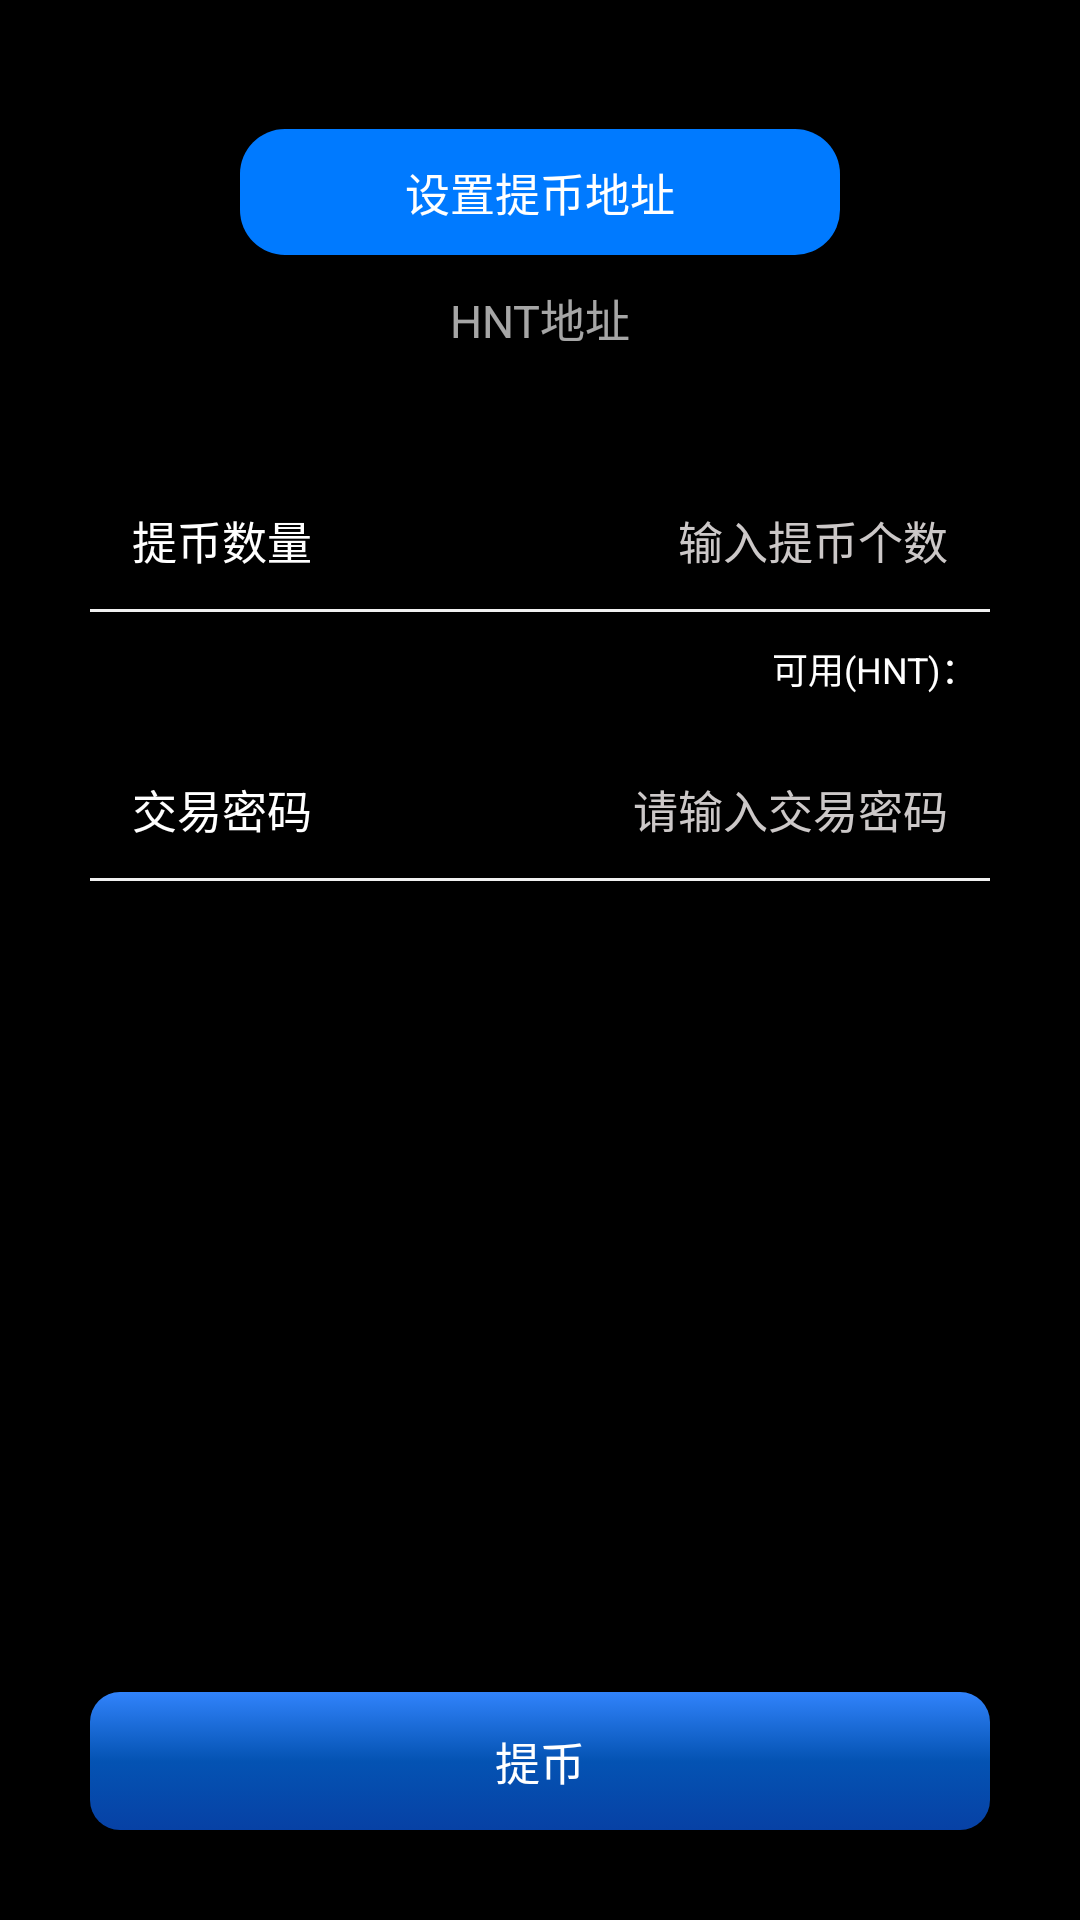

Write the Android layout XML for this screen, with the resource values it uses.
<!-- AndroidManifest.xml: application theme Theme.HNT -->
<!-- res/layout/activity_takecash.xml -->
<?xml version="1.0" encoding="utf-8"?>
<RelativeLayout xmlns:android="http://schemas.android.com/apk/res/android"
    xmlns:app="http://schemas.android.com/apk/res-auto"
    android:layout_width="match_parent"
    android:layout_height="match_parent">

    <ScrollView
        android:layout_width="match_parent"
        android:layout_height="match_parent"
        android:fillViewport="true"
        android:scrollbars="none">

        <LinearLayout
            android:layout_width="match_parent"
            android:layout_height="match_parent"
            android:orientation="vertical">

            //ETH地址

            <LinearLayout
                android:id="@+id/linearLayout_addr"
                android:layout_width="match_parent"
                android:layout_height="150dp"
                android:layout_marginLeft="20dp"
                android:layout_marginRight="20dp"
                android:gravity="center"
                android:orientation="vertical"
                android:paddingTop="20dp"
                android:visibility="visible">

                <TextView
                    android:id="@+id/textView3"
                    android:layout_width="match_parent"
                    android:layout_height="wrap_content"
                    android:gravity="center"
                    android:lineSpacingExtra="5dp"
                    android:paddingLeft="30dp"
                    android:paddingRight="30dp"
                    android:text=""
                    android:textColor="@color/white"
                    android:textSize="18sp"
                    android:textStyle="bold"
                    android:visibility="gone" />

                <TextView
                    android:id="@+id/textView1"
                    android:layout_width="200dp"
                    android:layout_height="wrap_content"
                    android:background="@drawable/btn_yzm"
                    android:gravity="center"
                    android:onClick="onClick"
                    android:padding="10dp"
                    android:text="@string/takecash_h26"
                    android:textColor="@color/white"
                    android:textSize="15sp"
                    android:visibility="visible" />

                <TextView
                    android:id="@+id/textView2"
                    android:layout_width="match_parent"
                    android:layout_height="wrap_content"
                    android:gravity="center"
                    android:padding="10dp"
                    android:text="@string/takecash_h2"
                    android:textColor="@color/white1"
                    android:textSize="15sp" />

            </LinearLayout>

            //下部

            <LinearLayout
                android:layout_width="match_parent"
                android:layout_height="match_parent"
                android:orientation="vertical">

                <LinearLayout
                    android:layout_width="match_parent"
                    android:layout_height="wrap_content"
                    android:orientation="vertical">

                    <RelativeLayout
                        android:layout_width="match_parent"
                        android:layout_height="wrap_content"
                        android:layout_marginLeft="30dp"
                        android:layout_marginRight="30dp"
                        android:gravity="center"
                        android:orientation="horizontal"
                        android:paddingTop="5dp"
                        android:paddingBottom="5dp">

                        <TextView
                            android:layout_width="100dp"
                            android:layout_height="wrap_content"
                            android:padding="14dp"
                            android:text="@string/takecash_h7"
                            android:textColor="@color/white"
                            android:textSize="15sp" />

                        <EditText
                            android:id="@+id/editText1"
                            android:layout_width="match_parent"
                            android:layout_height="wrap_content"
                            android:layout_weight="1"
                            android:background="@drawable/edittext_bg"
                            android:gravity="right"
                            android:hint="@string/takecash_h8"
                            android:inputType="numberDecimal"
                            android:paddingLeft="100dp"
                            android:paddingTop="14dp"
                            android:paddingRight="14dp"
                            android:paddingBottom="14dp"
                            android:textColor="@color/white"
                            android:textColorHint="@color/black4"
                            android:textSize="15sp" />

                    </RelativeLayout>

                    <TextView
                        android:id="@+id/textView4"
                        android:layout_width="wrap_content"
                        android:layout_height="wrap_content"
                        android:layout_gravity="right"
                        android:text="@string/takecash_h3"
                        android:paddingRight="34dp"
                        android:paddingTop="4dp"
                        android:textColor="@color/white"
                        android:textSize="12sp" />

                    <RelativeLayout
                        android:layout_width="match_parent"
                        android:layout_height="wrap_content"
                        android:layout_marginLeft="30dp"
                        android:layout_marginTop="8dp"
                        android:layout_marginRight="30dp"
                        android:gravity="center"
                        android:orientation="horizontal"
                        android:paddingTop="5dp"
                        android:paddingBottom="5dp">

                        <TextView
                            android:layout_width="100dp"
                            android:layout_height="wrap_content"
                            android:padding="14dp"
                            android:text="@string/takecash_h9"
                            android:textColor="@color/white"
                            android:textSize="15sp" />

                        <EditText
                            android:id="@+id/editText2"
                            android:layout_width="match_parent"
                            android:layout_height="wrap_content"
                            android:layout_weight="1"
                            android:background="@drawable/edittext_bg"
                            android:gravity="right"
                            android:hint="@string/takecash_h10"
                            android:inputType="textPassword"
                            android:paddingLeft="100dp"
                            android:paddingTop="14dp"
                            android:paddingRight="14dp"
                            android:paddingBottom="14dp"
                            android:textColor="@color/white"
                            android:textColorHint="@color/black4"
                            android:textSize="15sp" />

                    </RelativeLayout>

                </LinearLayout>


                <View
                    android:layout_width="0dp"
                    android:layout_height="0dp"
                    android:layout_weight="1" />

                <TextView
                    android:id="@+id/textView5"
                    android:layout_width="match_parent"
                    android:layout_height="wrap_content"
                    android:layout_gravity="center_horizontal"
                    android:layout_marginLeft="30dp"
                    android:layout_marginRight="30dp"
                    android:layout_marginBottom="30dp"
                    android:background="@drawable/btn"
                    android:gravity="center"
                    android:onClick="onClick"
                    android:padding="12dp"
                    android:text="@string/takecash_h1"
                    android:textColor="@color/white"
                    android:textSize="15sp" />
            </LinearLayout>

        </LinearLayout>
    </ScrollView>
</RelativeLayout>
<!-- resources referenced by this layout -->
<resources>
  <color name="black4">#CCC8C8</color>
  <color name="white">#FFFFFFFF</color>
  <color name="white1">#A6FFFFFF</color> 35%
  <!-- drawable btn (drawable) -->
  <?xml version="1.0" encoding="utf-8"?>
  <selector xmlns:android="http://schemas.android.com/apk/res/android">
      <item android:drawable="@drawable/yuanjiao_10_zisejianbian1" android:state_pressed="true"/>
      <item android:drawable="@drawable/yuanjiao_10_zisejianbian1" android:state_selected="true"/>
      <item android:drawable="@drawable/yuanjiao_10_zisejianbian"/>
  
  </selector>
  <!-- drawable btn_yzm (drawable) -->
  <?xml version="1.0" encoding="utf-8"?>
  <selector xmlns:android="http://schemas.android.com/apk/res/android">
      <item android:drawable="@drawable/yuanjiao_15_huise" android:state_pressed="true"/>
      <item android:drawable="@drawable/yuanjiao_15_huise" android:state_selected="true"/>
      <item android:drawable="@drawable/yuanjiao_15_lanse"/>
  
  </selector>
  <!-- drawable edittext_bg (drawable) -->
  <?xml version="1.0" encoding="UTF-8"?>
  <selector xmlns:android="http://schemas.android.com/apk/res/android">
      <item android:drawable="@drawable/et_normal" android:state_window_focused="false" />
      <item android:drawable="@drawable/et_focused" android:state_focused="true" />
  </selector>
  <string name="takecash_h1">提币</string>
  <string name="takecash_h10">请输入交易密码</string>
  <string name="takecash_h2">HNT地址</string>
  <string name="takecash_h26">设置提币地址</string>
  <string name="takecash_h3">可用(HNT)：</string>
  <string name="takecash_h7">提币数量</string>
  <string name="takecash_h8">输入提币个数</string>
  <string name="takecash_h9">交易密码</string>
  <!-- drawable yuanjiao_10_zisejianbian1 (drawable) -->
  <?xml version="1.0" encoding="utf-8"?>
  <shape xmlns:android="http://schemas.android.com/apk/res/android">
      <corners android:radius="10dp"></corners>
      <gradient
          android:angle="270"
          android:centerColor="#0453B3"
          android:centerY="0.5"
          android:endColor="#3183FB"
          android:startColor="#0741A5" />
  </shape>
  <!-- drawable yuanjiao_10_zisejianbian (drawable) -->
  <?xml version="1.0" encoding="utf-8"?>
  <shape xmlns:android="http://schemas.android.com/apk/res/android">
      <corners android:radius="10dp"></corners>
      <gradient
          android:angle="270"
          android:centerColor="#0453B3"
          android:centerY="0.5"
          android:endColor="#0741A5"
          android:startColor="#3183FB" />
  </shape>
  <!-- drawable yuanjiao_15_lanse (drawable) -->
  <?xml version="1.0" encoding="utf-8"?>
  <shape xmlns:android="http://schemas.android.com/apk/res/android">
      <solid
          android:color="@color/blue" />
      
      <corners
          android:bottomLeftRadius="15dp"
          android:bottomRightRadius="15dp"
          android:topLeftRadius="15dp"
          android:topRightRadius="15dp" />
      
      <stroke
          android:width="0dp"
          android:color="@color/white" />
  </shape>
  <!-- drawable et_focused (drawable) -->
  <layer-list xmlns:android="http://schemas.android.com/apk/res/android">
      <item
          android:bottom="1dp"
          android:left="-10dp"
          android:right="-10dp"
          android:top="-10dp">
          <shape>
              <solid android:color="@color/transparent" />
              <stroke
                  android:width="2dp"
                  android:color="@color/white" />
          </shape>
      </item>
  </layer-list>
  <color name="teal_200">#FF03DAC5</color>
  <color name="teal_700">#FF018786</color>
  <color name="black">#FF000000</color>
  <color name="black1">#333333</color>
  <color name="grey">#CCCCCC</color>
  <color name="blue">#007AFF</color>
  <color name="transparent">#00000000</color>
</resources>
